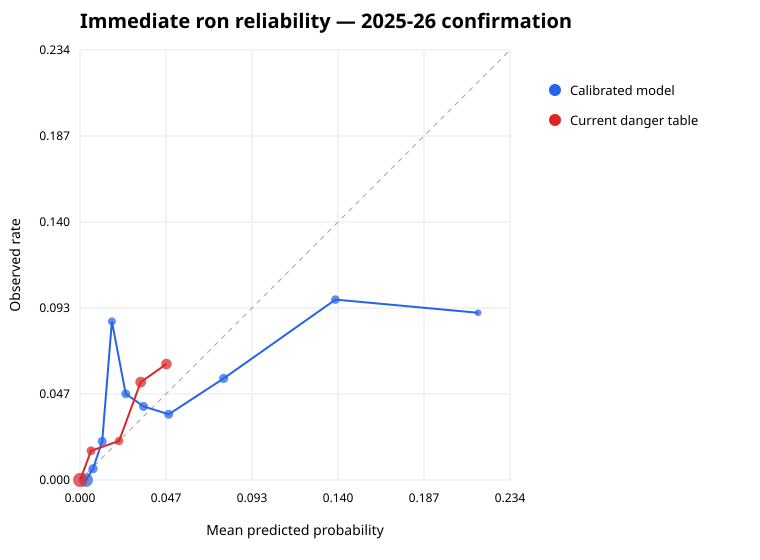

The table this chart was drawn from, first rows:
model, binLow, binHigh, count, meanPredicted, observedRate
calibrated, 0.0, 0.005, 957, 0.003284, 0.0
calibrated, 0.005, 0.01, 163, 0.007045, 0.006135
calibrated, 0.01, 0.015, 143, 0.01208, 0.02098
calibrated, 0.015, 0.02, 58, 0.01737, 0.08621
calibrated, 0.02, 0.03, 128, 0.02482, 0.04688
calibrated, 0.03, 0.04, 150, 0.03452, 0.04
calibrated, 0.04, 0.06, 140, 0.04822, 0.03571
calibrated, 0.06, 0.1, 163, 0.0781, 0.05521
calibrated, 0.1, 0.2, 102, 0.1388, 0.09804
calibrated, 0.2, 1.0, 11, 0.2164, 0.09091
currentDangerTable, 0.0, 0.005, 1070, 9.906542056074767e-05, 0.0
currentDangerTable, 0.005, 0.01, 126, 0.006, 0.01587
currentDangerTable, 0.02, 0.03, 94, 0.02128, 0.02128
currentDangerTable, 0.03, 0.04, 376, 0.03298, 0.05319
currentDangerTable, 0.04, 0.06, 349, 0.04698, 0.06304
